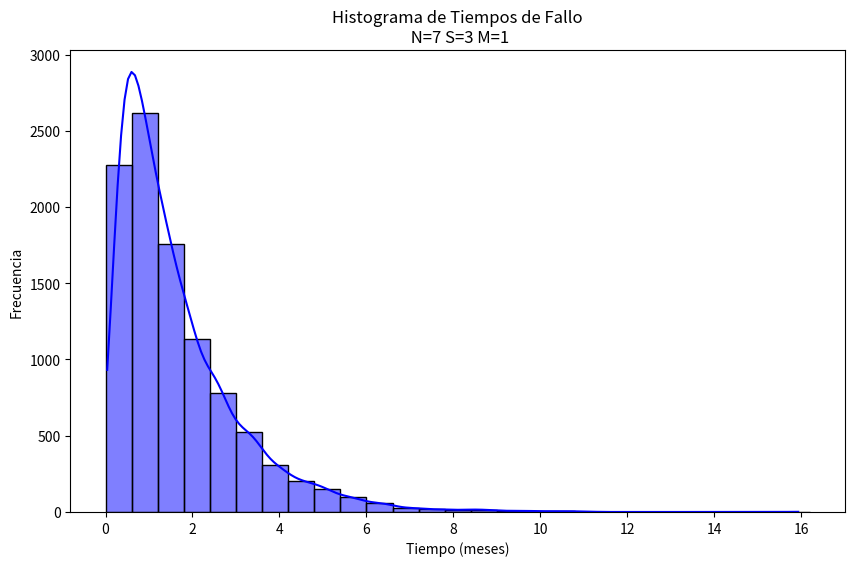
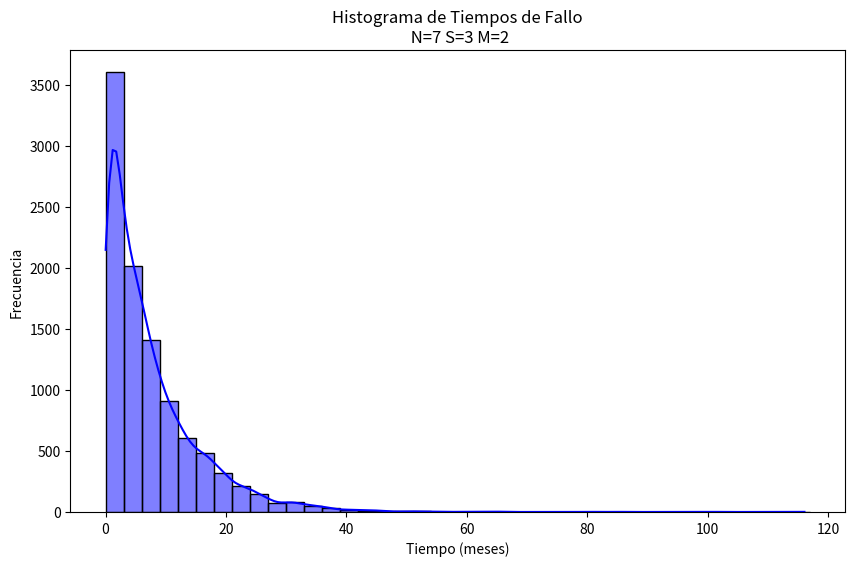
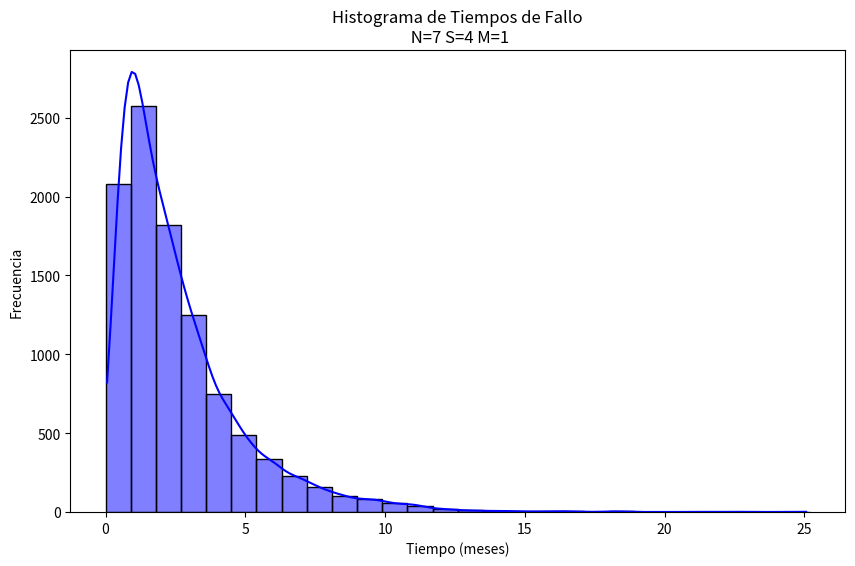

Generate these figures, in order, with matplotlib:
import matplotlib.pyplot as plt
import seaborn as sns
import numpy as np
import random
import math

def exponencial_lamda(lamda):
    U = 1 - random.random()
    return -math.log(U) / lamda

# Simulación sistema de supermercado
def sim(N, S, M, Tf, Tr):
    # Inicialización de variables
    tiempo = 0
    n_defectuosas = 0
    # math.inf indica que un operario está libre
    tiempos_reparacion = [math.inf for _ in range(M)] 
    tiempos_fallo = [exponencial_lamda(1/Tf) for _ in range(N)]
    tiempos_fallo.sort()

    # Supermercado en funcionamiento
    while True:
        # Caso 1: se rompe una máquina antes que otra se repare
        if min(tiempos_reparacion) > tiempos_fallo[0]:
            # Registro del tiempo
            tiempo = tiempos_fallo[0]
            n_defectuosas = n_defectuosas + 1

            # Manejo de cajas de repuesto
            if n_defectuosas < S + 1:
                tiempos_fallo = tiempos_fallo[1:]
                tiempos_fallo.append(tiempo + exponencial_lamda(1/Tf))
                tiempos_fallo.sort()
                # Manejo de el/los operarios
                if math.inf in tiempos_reparacion:
                    i = tiempos_reparacion.index(math.inf)
                    tiempos_reparacion[i] = tiempo + exponencial_lamda(1/Tr)
            # Condición de fallo del sistema
            elif n_defectuosas > S:
                # Finaliza la simulación
                return tiempo 

        # Caso 2: se repara una máquina antes de que otra falle
        elif min(tiempos_reparacion) <= tiempos_fallo[0]:
            # Índice del operario que reparó la máquina
            i = tiempos_reparacion.index(min(tiempos_reparacion))
            # Registro del tiempo
            tiempo = tiempos_reparacion[i]
            n_defectuosas = n_defectuosas - 1
            # Si hay una máquina para reparar, se la asignamos al operario que reparó la máquina
            if n_defectuosas > 0:
                tiempos_reparacion[i] = tiempo + exponencial_lamda(1/Tr)
            # Si no, 'liberamos' al operario
            else:
                tiempos_reparacion[i] = math.inf

def metricas_i(N, S, M, Tf, Tr, long_interv, ej):

    # Generación de 10000 tiempos de fallo del supermercado 
    datos = [sim(N, S, M, Tf, Tr) for _ in range(10000)]
    
    # Cálculo de las métricas
    print(f"\nEjercicio {ej}:")
    print(f"   Esperanza = {np.mean(datos):.4f}")
    print(f"   Desvío estándar = {np.std(datos):.4f}")
    print(f"   Varianza = {np.var(datos):.4f}")
    print(f"   Mínimo = {min(datos):.4f}")
    print(f"   Máximo = {max(datos):.4f}")
    print(f"   Mediana = {np.median(datos):.4f}")

    # Generación de los intervalos para el histograma
    i = 0
    intervalos = []
    cota = max(datos)
    while i < cota:
        intervalos.append(i)
        i += long_interv
    intervalos.append(i)

    # Gráfico del histograma
    plt.figure(figsize=(10, 6))
    sns.histplot(datos, bins=intervalos, kde=True, color='blue')
    plt.title(f'Histograma de Tiempos de Fallo\n N={N} S={S} M={M}')
    plt.xlabel('Tiempo (meses)')
    plt.ylabel('Frecuencia')
    plt.savefig(f'ej{ej}_tiempos.png')

# metricas_i(N, S, M, Tf, Tr, long_interv, ej)

print(f"Métricas obtenidas con valores de 10000 simulaciones de tiempos de fallo")
# Ejercicio 1
metricas_i(7, 3, 1, 1, 1/8, 0.6, 1)

# Ejercicio 2
metricas_i(7, 3, 2, 1, 1/8, 3, 2)

# Ejercicio 3
metricas_i(7, 4, 1, 1, 1/8, 0.9, 3)